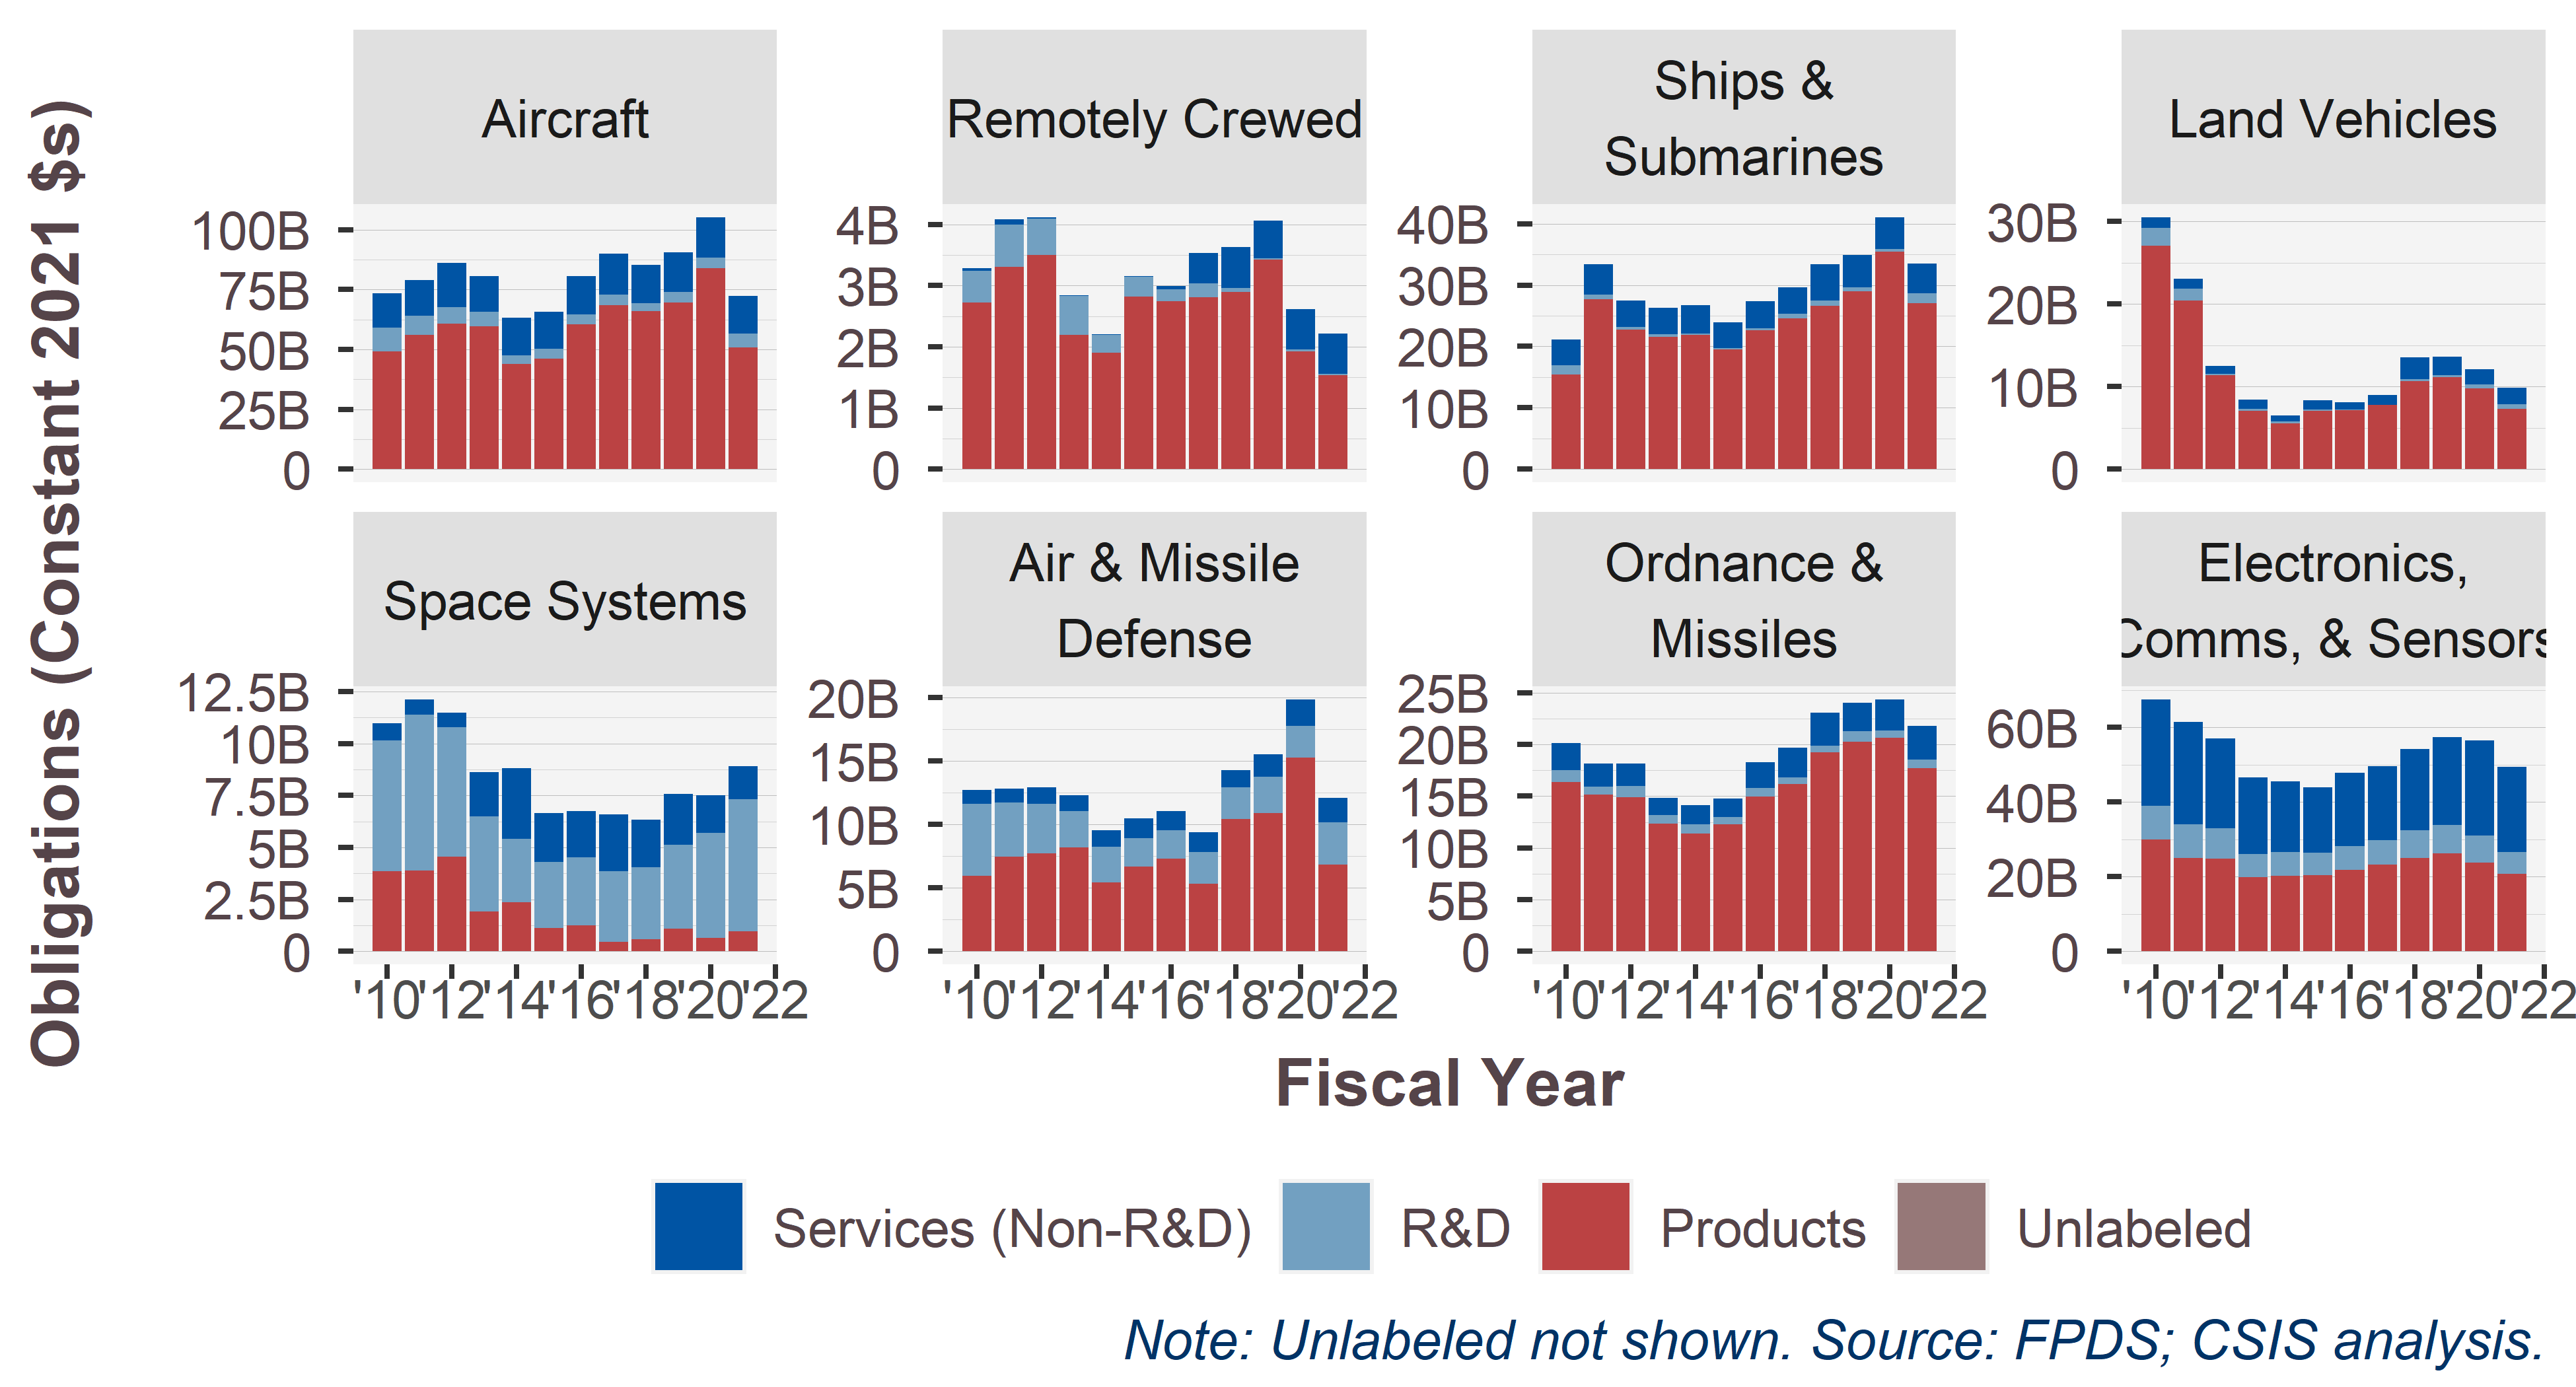

Source data for this figure (header and first rows):
PlatformPortfolioUAV, SimpleArea, 2010, 2011, 2012, 2013, 2014, 2015, 2016, 2017, 2018, 2019, 2020, 2021
Aircraft, Services (Non-R&D), 14.34, 14.8, 18.5, 15.03, 15.47, 15.37, 15.99, 17.25, 15.97, 16.34, 17.05, 15.92
Aircraft, R&D, 9.85, 7.895, 6.901, 5.824, 3.714, 4.12, 4.186, 4.173, 3.261, 4.379, 4.371, 5.677
Aircraft, Products, 49.19, 56.17, 60.79, 59.79, 43.96, 46.17, 60.38, 68.6, 65.98, 69.71, 83.89, 50.83
Remotely Crewed, Services (Non-R&D), 0.04382, 0.09393, 0.02729, 0.01277, 0.005836, 0.01219, 0.05492, 0.4989, 0.6643, 0.6221, 0.6562, 0.6642
Remotely Crewed, R&D, 0.5143, 0.6894, 0.5975, 0.6308, 0.2951, 0.3278, 0.1964, 0.2301, 0.06382, 0.01509, 0.03493, 0.01744
Remotely Crewed, Products, 2.722, 3.303, 3.496, 2.195, 1.902, 2.819, 2.742, 2.807, 2.901, 3.427, 1.92, 1.536
Ships &?Submarines, Services (Non-R&D), 4.255, 4.964, 4.331, 4.32, 4.649, 4.226, 4.319, 4.356, 5.941, 5.218, 5.24, 4.879
Ships &?Submarines, R&D, 1.479, 0.7956, 0.4354, 0.3679, 0.1933, 0.1966, 0.3247, 0.6971, 0.7647, 0.7317, 0.4212, 1.657
Ships &?Submarines, Products, 15.44, 27.68, 22.76, 21.57, 21.88, 19.53, 22.68, 24.6, 26.66, 28.93, 35.42, 27
Land Vehicles, Services (Non-R&D), 1.279, 1.155, 0.9479, 1.135, 0.751, 1.152, 0.9158, 1.212, 2.583, 2.261, 1.859, 1.942
Land Vehicles, R&D, 2.165, 1.438, 0.1845, 0.2544, 0.235, 0.1467, 0.1213, 0.01903, 0.3022, 0.2747, 0.4701, 0.6223
Land Vehicles, Products, 27.11, 20.47, 11.39, 7.081, 5.546, 7.065, 7.113, 7.765, 10.64, 11.13, 9.81, 7.278
Space Systems, Services (Non-R&D), 0.8238, 0.736, 0.7234, 2.148, 3.388, 2.345, 2.2, 2.734, 2.273, 2.442, 1.807, 1.595
Space Systems, R&D, 6.292, 7.51, 6.204, 4.565, 3.06, 3.182, 3.28, 3.415, 3.49, 4.02, 5.032, 6.361
Space Systems, Products, 3.844, 3.884, 4.568, 1.913, 2.354, 1.125, 1.254, 0.446, 0.5729, 1.095, 0.6552, 0.9652
Air & Missile?Defense, Services (Non-R&D), 1.085, 1.119, 1.316, 1.267, 1.3, 1.525, 1.544, 1.58, 1.386, 1.784, 2.124, 1.934
Air & Missile?Defense, R&D, 5.663, 4.282, 3.923, 2.869, 2.818, 2.242, 2.224, 2.502, 2.488, 2.854, 2.488, 3.31
Air & Missile?Defense, Products, 5.965, 7.451, 7.71, 8.177, 5.431, 6.694, 7.301, 5.328, 10.43, 10.89, 15.27, 6.854
Ordnance &?Missiles, Services (Non-R&D), 2.639, 2.235, 2.149, 1.667, 1.82, 1.784, 2.475, 2.847, 3.197, 2.705, 3.01, 3.286
Ordnance &?Missiles, R&D, 1.1, 0.793, 1.071, 0.8226, 0.9, 0.7304, 0.8486, 0.6653, 0.6282, 1.028, 0.7479, 0.8012
Ordnance &?Missiles, Products, 16.38, 15.14, 14.9, 12.37, 11.38, 12.27, 14.94, 16.16, 19.26, 20.27, 20.61, 17.73
Ordnance &?Missiles, Unlabeled, , , , , , , , , , , 0, 
Electronics,?Comms, & Sensors, Services (Non-R&D), 28.55, 27.4, 24.13, 20.58, 18.95, 17.53, 19.68, 19.9, 21.82, 23.48, 25.34, 22.89
Electronics,?Comms, & Sensors, R&D, 9.106, 9.054, 8.224, 6.125, 6.453, 6.081, 6.413, 6.605, 7.355, 7.628, 7.277, 5.78
Electronics,?Comms, & Sensors, Products, 29.89, 25, 24.76, 19.93, 20.17, 20.38, 21.75, 23.18, 25.07, 26.28, 23.79, 20.82
Electronics,?Comms, & Sensors, Unlabeled, , , , 0, , , , , , , , 
